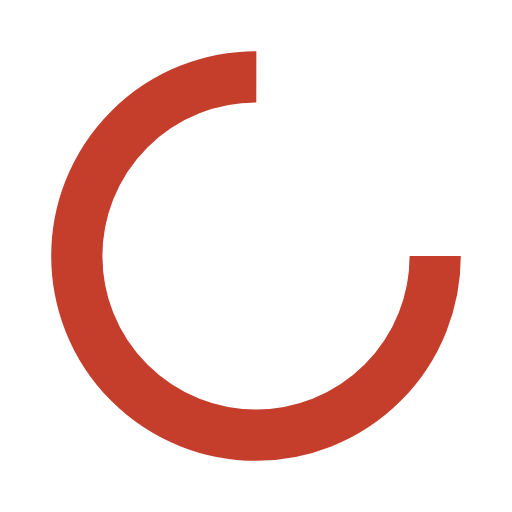
t = 0.00 s
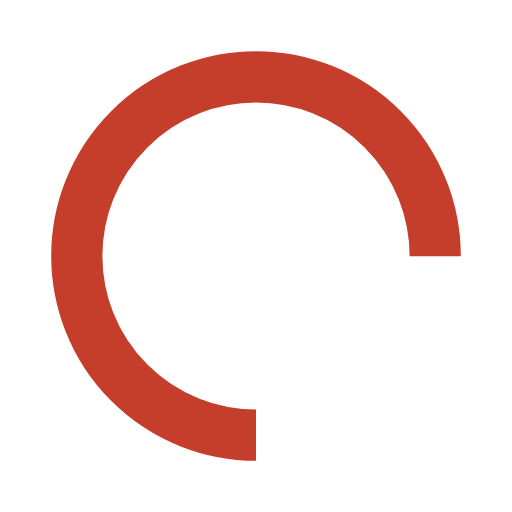
t = 0.25 s
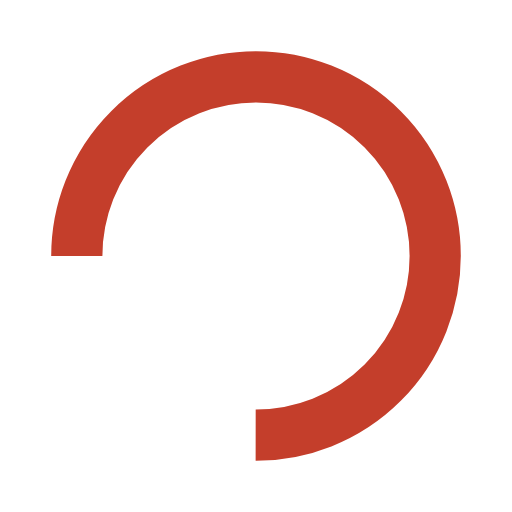
t = 0.50 s
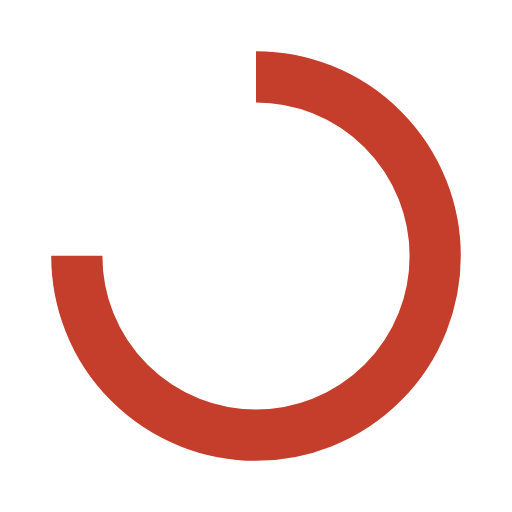
t = 0.75 s

The animated SVG that drew these frames (rendered in a browser with its animation timeline set to each time). Animation: 1 SMIL element (animateTransform=1); one cycle of 1.00 s, repeats indefinitely.

<svg width="200px"  height="200px"  xmlns="http://www.w3.org/2000/svg" viewBox="0 0 100 100" preserveAspectRatio="xMidYMid" class="lds-rolling" style="background: none;"><circle cx="50" cy="50" fill="none" ng-attr-stroke="{{config.color}}" ng-attr-stroke-width="{{config.width}}" ng-attr-r="{{config.radius}}" ng-attr-stroke-dasharray="{{config.dasharray}}" stroke="#C43E2B" stroke-width="10" r="35" stroke-dasharray="164.93361431346415 56.97787143782138" transform="rotate(77.9393 50 50)"><animateTransform attributeName="transform" type="rotate" calcMode="linear" values="0 50 50;360 50 50" keyTimes="0;1" dur="1s" begin="0s" repeatCount="indefinite"></animateTransform></circle></svg>